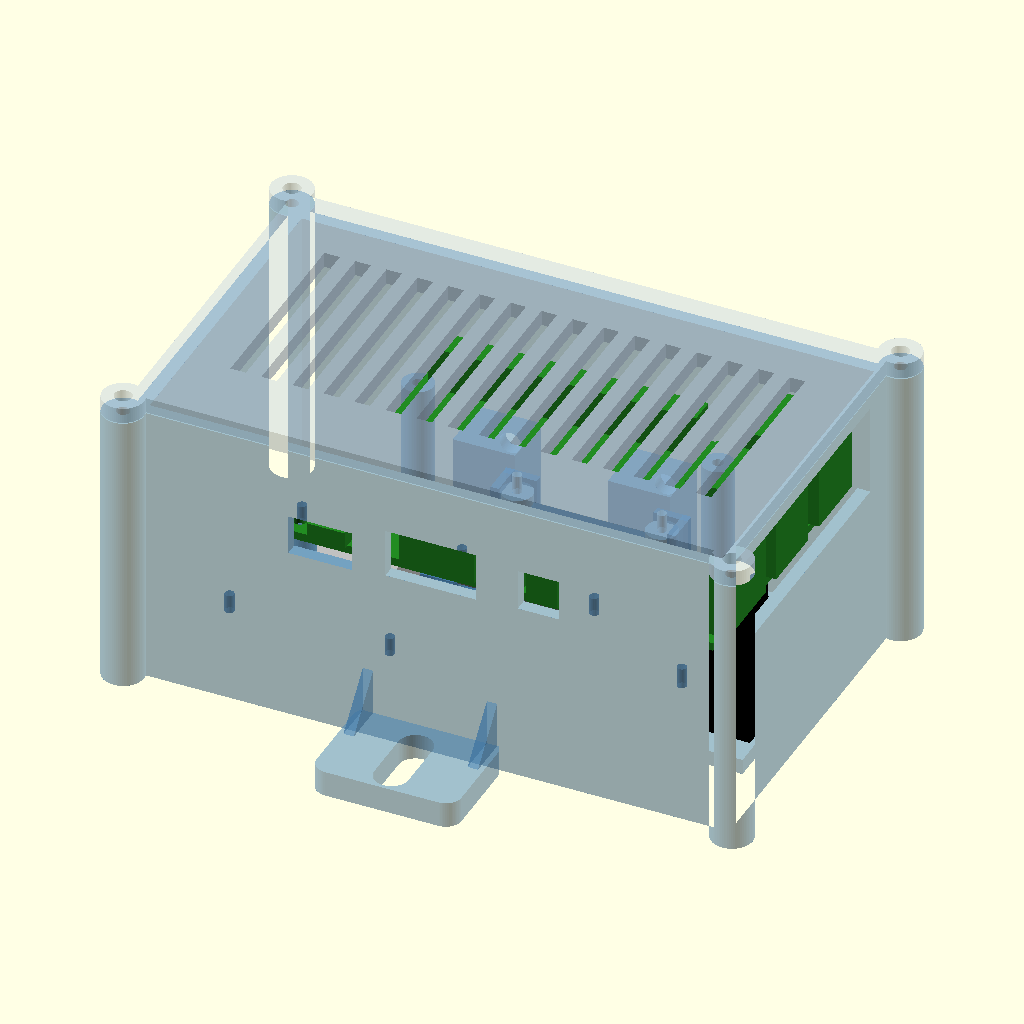
Cell 1 — every parameter at its default value.
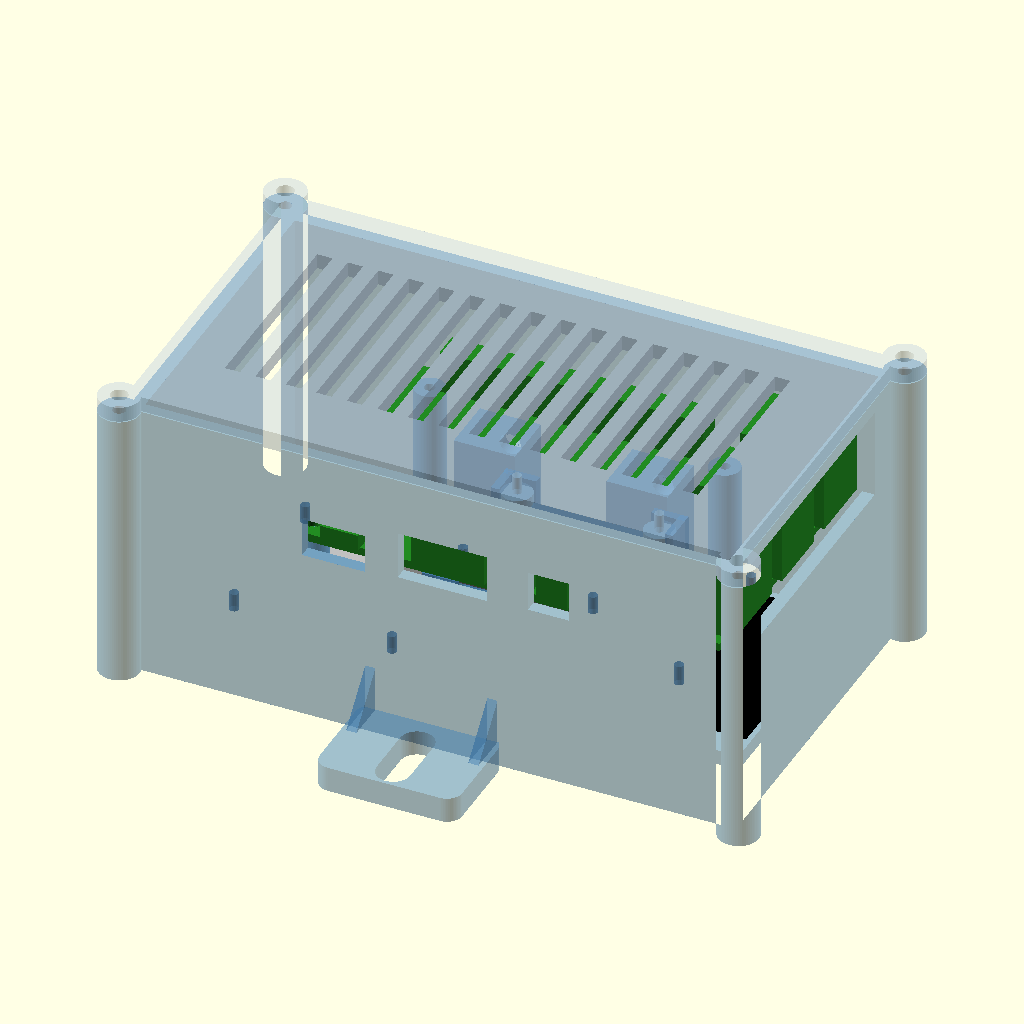
Cell 2: gap = 4 (everything else at default).
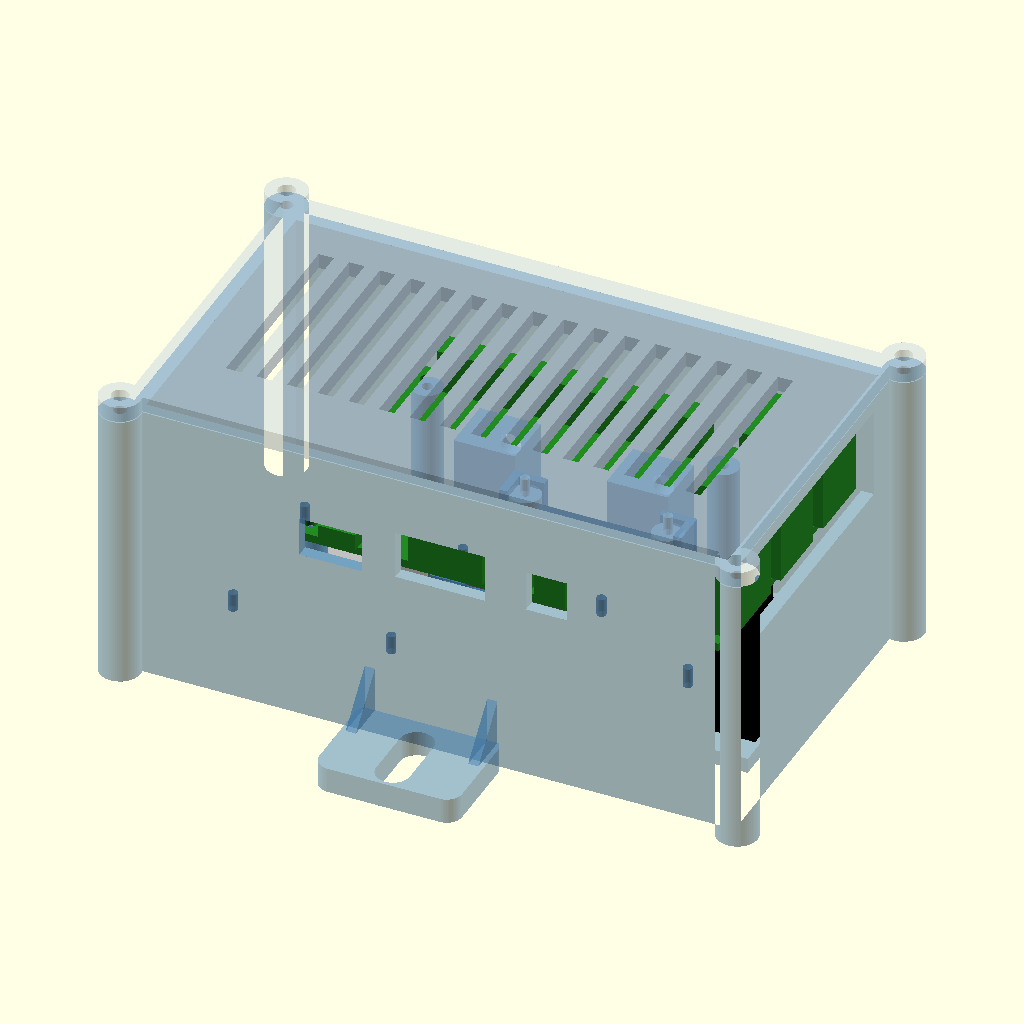
Cell 3 — rim set to 3.2, the other parameters unchanged.
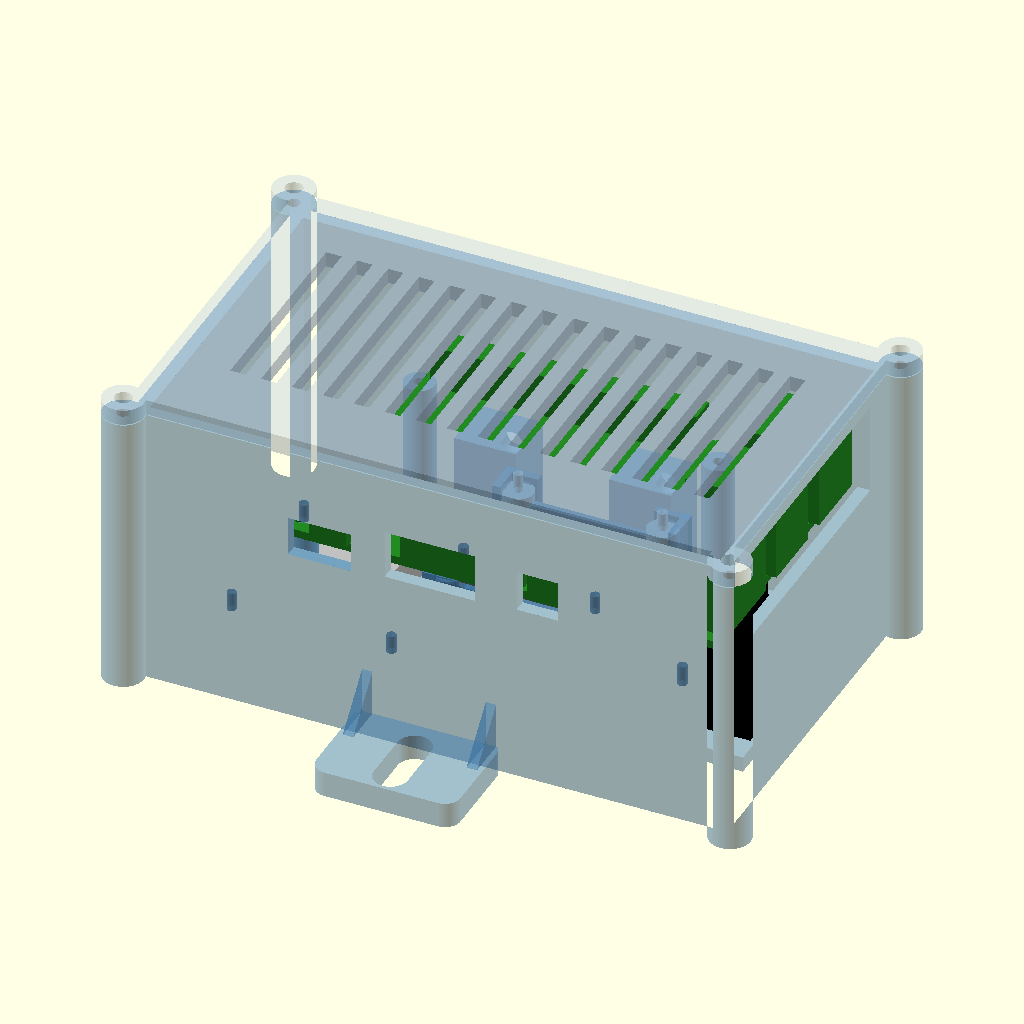
Cell 4 — rk_y0 set to 2, the other parameters unchanged.
All cells are drawn from the same view direction (rotation 55°, 0°, 25°, orthographic, colour scheme Cornfield), but the view is re-fitted for each cell, so position and scale can differ between cells as well as the parameter.
Source of the model, hardware/front_unit/front_unit.scad:
// Front unit housing: OV9281 camera, ROCK 4SE, TM171, TF-Luna.
// Bench / field-test version: vented lid, open lens aperture, no fan.
//
//   openscad -o stl/base.stl -D 'part="base"' front_unit.scad
//
// part = "base" | "lid" | "tap_test" | "assembly" | "open" | "section"
//        | "check" (with check_a / check_b, used by check.sh)
//
// Axes: z up, away from the ground (the floor faces the ground); x along
// the long side, from the TM171 end towards the TF-Luna / RJ45 end.
// The cavity's inner corner is the origin; the floor's underside is z = 0.

include <dims.scad>

part = "assembly";
check_a = "base";
check_b = "cam";

// ================================================================ layout
gap      = 2;
rim      = 1.6;                       // TM171 pocket rim
rk_y0    = 1;                         // board edge to the port wall
inner_y  = rk_y0 + rk_w + 6;          // 6 mm on the header side for wires
comp_y   = rk_y0 + rk_hole_in + rk_hole_dy / 2;   // floor parts' centre line

// TM171: platform with a pocket, at the x = 0 end
tmp_x0   = gap;
tmp_l    = tm_l + 2 * fit + 2 * rim;
tmp_w    = tm_w + 2 * fit + 2 * rim;
tmp_h    = 3;                         // platform above the floor
tm_c     = [tmp_x0 + tmp_l / 2, comp_y];

// Camera next to it
cam_x    = tmp_x0 + tmp_l + 3 + cam_pcb / 2;   // locating corners 1 mm clear of the platform
cam_c    = [cam_x, comp_y];
lens_z   = 0.5;                       // lens front above the floor's underside
cam_pcb_z = lens_z + cam_lens_drop;   // PCB underside

// TF-Luna next to the camera, long side along y
tfl_x0   = cam_x + cam_pcb / 2 + tfl_cable_gap; // body edge on the camera side
tfl_c    = [tfl_x0 + tfl_w / 2, comp_y];
tfl_pad  = 3;                         // pad under it, holds the screws
tfl_lens_x = tfl_x0 + tfl_lens_off;
cam_tfl_offset = tfl_lens_x - cam_x;

inner_x  = tfl_x0 + tfl_w + gap;

// ROCK 4SE above, RJ45 / USB end at the x = inner_x wall
rk_x0    = inner_x - 0.5 - rk_overhang - rk_l;
function mid(r) = (r[0] + r[1]) / 2;
// The camera sits under the RK3399 / LPDDR4 on the board's underside, so
// the board clears the camera's FPC connector by rk_under.
rk_z     = max(cam_pcb_z + cam_pcb_t + cam_back_h + rk_under + 0.5,
               floor_t + tmp_h + tm_h + rk_under + 1);
rk_top   = rk_z + rk_t;
wall_h   = rk_top + max(rk_usb_h, rk_rj45[2]) + 3.5;
rk_holes = [for (i = [0, 1], j = [0, 1])
            [rk_x0 + rk_hole_in + i * rk_hole_dx, rk_y0 + rk_hole_in + j * rk_hole_dy]];

corner_r = 4;      // lid screw bosses, outside the corners
corner_off = 3.5;
corners  = [for (x = [-corner_off, inner_x + corner_off], y = [-corner_off, inner_y + corner_off]) [x, y]];

// M5 screw holes for a bracket, from the outside of the header-side wall,
// above the ear and its ribs (14 mm high at the wall)
m5_x     = [inner_x / 2 - 15, inner_x / 2 + 15];
m5_z     = 20;
assert(m5_z + 6 < rk_z, "M5 screw blocks run into the ROCK 4SE");

// FPC: camera connector (on the camera's -x edge) over the TM171, up past
// the ROCK 4SE's uSD end, across the board to its CSI connector.
fpc_p1   = [cam_x - cam_pcb / 2, comp_y, cam_pcb_z + cam_pcb_t + 1];
fpc_up_x = rk_x0 - 3;
fpc_route = (fpc_p1[0] - fpc_up_x) + (rk_top + 2 - fpc_p1[2])
          + abs(rk_x0 + mid(rk_csi[0]) - fpc_up_x) + abs(rk_y0 + mid(rk_csi[1]) - comp_y);
echo(str("FPC routed ", fpc_route, " mm + ", fpc_slack, " slack, have ", fpc_len));
assert(fpc_route + fpc_slack <= fpc_len, "camera FPC too short for this layout");
echo(str("box outside ", inner_x + 2 * wall, " x ", inner_y + 2 * wall, " x ",
         wall_h + lid_t, " mm"));
echo(str("camera axis to TF-Luna emitter/receiver: ", cam_tfl_offset, " mm in x, +-",
         tfl_lens_pitch / 2, " mm in y"));
assert(cam_focus_d / 2 + lens_z * tan(77) < tfl_lens_x - cam_x - tfl_lens_d / 2 - 2,
       "TF-Luna opening runs into the camera aperture");

// ================================================================ helpers
module rrect(size, r) { offset(r = r) offset(delta = -r) square(size); }

module footprint() {
    translate([-wall, -wall]) rrect([inner_x + 2 * wall, inner_y + 2 * wall], 3);
    for (c = corners) translate(c) circle(r = corner_r);
}

// A blind pilot hole going down from z = 0.
module tap_hole(d, depth) { translate([0, 0, -depth]) cylinder(d = d, h = depth + eps); }

module slot(len, d) { hull() for (s = [-1, 1]) translate([s * len / 2, 0]) circle(d = d); }

// ================================================================ base
// Pins for the M2 holes: stand on z = 0, through a part `t` thick.
module stake(t) { cylinder(d = stake_d, h = t + stake_len, $fn = 24); }

// Where each M2 fixing sits: [x, y, z of the part's underside, part thickness].
function m2_points() = concat(
    [for (sx = [-1, 1], sy = [-1, 1])
        [cam_x + sx * cam_hole_pitch / 2, comp_y + sy * cam_hole_pitch / 2, cam_pcb_z, cam_pcb_t]],
    [for (sx = [-1, 1], sy = [-1, 1])
        [tm_c[0] + tm_hole_off + sx * tm_hole_dx / 2, comp_y + sy * tm_hole_dy / 2, floor_t + tmp_h, tm_base_t]],
    [for (s = [-1, 1])
        [tfl_x0 + tfl_ear_off, comp_y + s * tfl_hole_pitch / 2, floor_t + tfl_pad + tfl_ear_z, tfl_ear_t]]);

module base() {
    if (m2_fix == "stake")
        for (p = m2_points()) translate([p[0], p[1], p[2] - eps]) stake(p[3] + eps);
    difference() {
        union() {
            difference() {
                linear_extrude(wall_h) footprint();
                translate([0, 0, floor_t]) cube([inner_x, inner_y, wall_h]);
            }
            ears();
            // TM171 platform and pocket rim
            translate([tmp_x0, comp_y - tmp_w / 2, floor_t - eps])
                cube([tmp_l, tmp_w, tmp_h + eps]);
            translate([tmp_x0, comp_y - tmp_w / 2, floor_t + tmp_h - eps])
                difference() {
                    cube([tmp_l, tmp_w, 3]);
                    translate([rim, rim, -1]) cube([tmp_l - 2 * rim, tmp_w - 2 * rim, 5]);
                }
            // camera bosses, joined in pairs by webs along x
            for (sy = [-1, 1]) {
                for (sx = [-1, 1])
                    translate([cam_x + sx * cam_hole_pitch / 2, comp_y + sy * cam_hole_pitch / 2, floor_t - eps])
                        cylinder(d = 6, h = cam_pcb_z - floor_t + eps);
                translate([cam_x - cam_hole_pitch / 2, comp_y + sy * cam_hole_pitch / 2 - 0.8, floor_t - eps])
                    cube([cam_hole_pitch, 1.6, cam_pcb_z - floor_t - 2]);
            }
            // locating corners: an L outside each PCB corner, 0.3 mm clear, from the floor
            for (sx = [-1, 1], sy = [-1, 1]) translate([cam_x, comp_y, floor_t - eps]) scale([sx, sy, 1]) {
                h = cam_pcb / 2 + 0.3;
                hz = cam_pcb_z + cam_corner_h - floor_t + eps;
                translate([h, h - cam_corner_leg, 0]) cube([cam_corner_t, cam_corner_leg + cam_corner_t, hz]);
                translate([h - cam_corner_leg, h, 0]) cube([cam_corner_leg + cam_corner_t, cam_corner_t, hz]);
            }
            // TF-Luna pad
            translate([tfl_x0 - 1, comp_y - tfl_l / 2 - 1, floor_t - eps])
                cube([tfl_w + 2, tfl_l + 2, tfl_pad + eps]);
            // standoffs up to the ears at the TF-Luna's back, trimmed clear of its body
            for (s = [-1, 1]) difference() {
                translate([tfl_x0 + tfl_ear_off, comp_y + s * tfl_hole_pitch / 2, floor_t + tfl_pad - eps])
                    cylinder(d = 4.5, h = tfl_ear_z + eps);
                tfl_body_clear();
            }
            // ROCK 4SE posts
            for (h = rk_holes) translate([h[0], h[1], floor_t - eps]) cylinder(d = 6, h = rk_z - floor_t + eps);
            // M5 screw blocks on the header-side wall
            for (x = m5_x) translate([x - 6, inner_y - 11, floor_t - eps]) cube([12, 11 + eps, m5_z + 6 - floor_t]);
        }

        // camera aperture: barrel hole, then a cone wider than the FoV
        translate([cam_x, comp_y, -1]) cylinder(d = cam_focus_d, h = floor_t + 2);
        translate([cam_x, comp_y, -eps]) {
            r0 = cam_focus_d / 2;
            cylinder(r1 = r0 + (lens_z + eps) * tan(77), r2 = r0, h = lens_z + 2 * eps);
        }
        // TF-Luna: emitter and receiver openings
        for (s = [-1, 1])
            translate([tfl_lens_x, comp_y + s * tfl_lens_pitch / 2, -1]) cylinder(d = tfl_lens_d + 1, h = floor_t + tfl_pad + 2);
        // M2 pilot holes for the camera, TM171 and TF-Luna (with m2_fix = "screw"),
        // 6 mm deep, or 5.5 into the TM171 platform
        if (m2_fix == "screw")
            for (p = m2_points()) translate([p[0], p[1], p[2]]) tap_hole(tap_m2, p[2] == floor_t + tmp_h ? 5.5 : 6);
        // TM171 pin row relief
        translate([tm_c[0] + tm_l / 2 - tm_pin_in - 2.5, comp_y - 8, floor_t]) cube([5, 16, tmp_h + 1]);
        // ROCK 4SE screws
        for (h = rk_holes) translate([h[0], h[1], rk_z - 8]) cylinder(d = tap_m25, h = 9);
        // lid screws, M3 into the corner posts
        for (c = corners) translate([c[0], c[1], wall_h]) tap_hole(tap_m3, tap_m3_depth);
        // M5 bracket screws, from outside
        for (x = m5_x) translate([x, inner_y + wall + eps, m5_z]) rotate([90, 0, 0]) cylinder(d = tap_m5, h = tap_m5_depth);
        // ports on the y = 0 wall
        // (plug overmoulds are bigger than the sockets: USB-C +5 / +4.5, HDMI +3 / +3)
        translate([rk_x0 + mid(rk_usbc[0]), 0, rk_top + rk_usbc[2] / 2]) port([rk_usbc[0][1] - rk_usbc[0][0] + 5, rk_usbc[2] + 4.5]);
        translate([rk_x0 + mid(rk_hdmi[0]), 0, rk_top + rk_hdmi[2] / 2]) port([rk_hdmi[0][1] - rk_hdmi[0][0] + 3, rk_hdmi[2] + 3]);
        translate([rk_x0 + mid(rk_audio[0]), 0, rk_top + rk_audio[2] / 2]) port([rk_audio[0][1] - rk_audio[0][0] + 2, rk_audio[2] + 2]);
        // RJ45 / USB window on the x = inner_x wall
        translate([inner_x - 1, rk_y0 + 1, rk_top - 1]) cube([wall + 2, rk_w - 2, max(rk_usb_h, rk_rj45[2]) + 1.8]);
        // no vents in the base walls (user, 2026-11-26): all in the lid
        // TM171 x axis, engraved on the header-side wall
        // rotate([90, 0, 180]) maps the text's +x to world -x (readable from
        // outside) and its extrusion to +y; the arrow points to world +x.
        translate([inner_x / 2, inner_y + wall - 0.6, wall_h - 8]) rotate([90, 0, 180])
            linear_extrude(1) {
                text("TM171 +X", size = 5, halign = "center", valign = "center");
                translate([-28, 0]) polygon([[0, -3], [-8, 0], [0, 3]]);
                translate([-28, -0.75]) square([10, 1.5]);
            }
    }
}

// A rectangular cutout through the y = 0 wall, centred at (x, z).
module port(size) {
    translate([-size[0] / 2, -wall - 1, -size[1] / 2]) cube([size[0], wall + rk_y0 + 1.5, size[1]]);
}

// Mounting ears at floor level on both long sides, M6 slots along y.
module ears() {
    for (s = [0, 1]) {
        y0 = s == 0 ? -wall - 20 : inner_y + wall - 1;
        difference() {
            translate([inner_x / 2 - 14, y0, 0]) linear_extrude(5) rrect([28, 21], 3);
            translate([inner_x / 2, s == 0 ? -wall - 11 : inner_y + wall + 10, -1])
                linear_extrude(7) rotate(90) slot(10, slot_m6);
        }
        // ribs up the wall
        for (dx = [-13, 11]) translate([inner_x / 2 + dx, s == 0 ? -wall - 8 : inner_y + wall - 1, 0])
            hull() {
                cube([2, 9, 5]);
                translate([0, s == 0 ? 8 : 0, 0]) cube([2, 1, 14]);
            }
    }
}

// ================================================================ lid
module lid() {
    difference() {
        union() {
            linear_extrude(lid_t) footprint();
            // locating lip on three sides (not over the RJ45 / USB end)
            translate([0, 0, -3]) difference() {
                translate([fit, fit, 0]) cube([inner_x - fit - 1, inner_y - 2 * fit, 3 + eps]);
                translate([fit + 1.6, fit + 1.6, -1]) cube([inner_x, inner_y - 2 * fit - 3.2, 5]);
            }
        }
        for (c = corners) translate([c[0], c[1], -5]) cylinder(d = clear_m3, h = 20);
        // vent slots, all along y, over the whole board (no fan)
        for (x = [10 : 6 : inner_x - 10]) translate([x, 12, -1]) cube([3, inner_y - 24, lid_t + 2]);
    }
}

// ================================================================ tap test coupon
// One row per screw size, pilot holes at -0.1 / nominal / +0.1 mm, 10 mm deep,
// in a boss like the box's (2 mm or more of wall around each hole).
module tap_test() {
    sizes = [tap_m2, tap_m25, tap_m3, tap_m5];
    names = ["M2", "M2.5", "M3", "M5"];
    difference() {
        cube([66, 4 * 14 + 4, 12]);
        for (i = [0 : 3], j = [0 : 2])
            translate([22 + j * 16, 9 + i * 14, 12]) tap_hole(sizes[i] + (j - 1) * 0.1, 10);
        for (i = [0 : 3]) translate([2, 9 + i * 14, 12 - 0.6]) linear_extrude(1)
            text(names[i], size = 3.5, valign = "center");
        for (j = [0 : 2]) translate([22 + j * 16, 1.2, 12 - 0.6]) linear_extrude(1)
            text(["-", "0", "+"][j], size = 3, halign = "center");
    }
}

// ================================================================ dummy parts
module cam() {
    translate([cam_x, comp_y, 0]) {
        difference() {
            translate([-cam_pcb / 2, -cam_pcb / 2, cam_pcb_z]) cube([cam_pcb, cam_pcb, cam_pcb_t]);
            for (sx = [-1, 1], sy = [-1, 1]) translate([sx * cam_hole_pitch / 2, sy * cam_hole_pitch / 2, cam_pcb_z - 1])
                cylinder(d = 2.2, h = 4);
        }
        translate([-cam_holder / 2, -cam_holder / 2, cam_pcb_z - 10]) cube([cam_holder, cam_holder, 10]);
        translate([-2.5, -cam_holder_ear / 2, cam_pcb_z - 3]) cube([5, cam_holder_ear, 3]);
        translate([0, 0, lens_z]) cylinder(d = cam_lens_d, h = cam_pcb_z - 10 - lens_z);
        translate([-cam_pcb / 2, -cam_fpc_w / 2 - 2, cam_pcb_z + cam_pcb_t]) cube([6, cam_fpc_w + 4, cam_back_h]);
    }
}

module tm171() {
    translate([tm_c[0], comp_y, floor_t + tmp_h]) {
        difference() {
            translate([-tm_l / 2, -tm_w / 2, 0]) cube([tm_l, tm_w, tm_base_t]);
            for (sx = [-1, 1], sy = [-1, 1]) translate([tm_hole_off + sx * tm_hole_dx / 2, sy * tm_hole_dy / 2, -1])
                cylinder(d = 2.1, h = 4);
        }
        translate([tm_case_off - tm_case_l / 2, -tm_case_w / 2, 0]) cube([tm_case_l, tm_case_w, tm_h]);
        translate([-tm_l / 2, -tm_usb_y[1], tm_base_t]) cube([7, tm_usb_y[1] - tm_usb_y[0], 3.2]);  // USB-C
        for (i = [-2 : 2]) translate([tm_l / 2 - tm_pin_in, i * 2.54, -2.5])                        // header pins
            cylinder(d = 0.9, h = tm_base_t + 2.5 + 8.5, $fn = 8);
    }
}

// Lens face down on the pad, lens rims in the openings, ears at the back.
module tfluna() {
    z = floor_t + tfl_pad;
    translate([tfl_x0, comp_y - tfl_body_l / 2, z]) cube([tfl_w, tfl_body_l, tfl_body_h]);
    for (s = [-1, 1]) translate([tfl_x0 + tfl_ear_off, comp_y + s * tfl_hole_pitch / 2, z + tfl_ear_z]) difference() {
        hull() {
            cylinder(r = 2.25, h = tfl_ear_t);
            translate([-2.25, -s * 2.5 - 0.5, 0]) cube([4.5, 1, tfl_ear_t]);
        }
        translate([0, 0, -1]) cylinder(d = 2.2, h = tfl_ear_t + 2);
    }
    for (s = [-1, 1]) translate([tfl_lens_x, comp_y + s * tfl_lens_pitch / 2, z - tfl_rim_h])
        cylinder(d = tfl_lens_d, h = tfl_rim_h + eps);
}

// The TF-Luna body's footprint with 0.3 mm clearance, from the pad up.
module tfl_body_clear() {
    translate([tfl_x0 - 0.3, comp_y - tfl_body_l / 2 - 0.3, floor_t + tfl_pad - 1])
        cube([tfl_w + 0.6, tfl_body_l + 0.6, tfl_body_h + 2]);
}

module rk_box(r, h, z) { translate([r[0][0], r[1][0], z]) cube([r[0][1] - r[0][0], r[1][1] - r[1][0], h]); }

module rock4se() {
    translate([rk_x0, rk_y0, rk_z]) {
        difference() {
            cube([rk_l, rk_w, rk_t]);
            for (h = rk_holes) translate([h[0] - rk_x0, h[1] - rk_y0, -1]) cylinder(d = 2.7, h = 4);
        }
        rk_box(rk_rj45, rk_rj45[2], rk_t);
        for (u = rk_usb) rk_box(u, rk_usb_h, rk_t);
        rk_box(rk_usbc, rk_usbc[2], rk_t);
        rk_box(rk_hdmi, rk_hdmi[2], rk_t);
        rk_box(rk_audio, rk_audio[2], rk_t);
        rk_box(rk_csi, rk_csi[2], rk_t);
        rk_box([rk_header_x, [rk_header_y - 2.6, rk_header_y + 2.6]], 8.5, rk_t);     // 40-pin header
        for (u = rk_under_parts)                                                       // underside
            if (u[2] == 1) translate([0, 0, -rk_under]) linear_extrude(rk_under)
                polygon([[mid(u[0]), u[1][0]], [u[0][1], mid(u[1])], [mid(u[0]), u[1][1]], [u[0][0], mid(u[1])]]);
            else rk_box(u, rk_under, -rk_under);
    }
}

module dummies() { cam(); tm171(); tfluna(); rock4se(); }

lid_gap = 0.2;   // drawn gap between base and lid, for the pictures and checks
module lid_placed() { translate([0, 0, wall_h + lid_gap]) lid(); }

// ================================================================ output
module half() { intersection() { children(); translate([-50, comp_y, -50]) cube([300, 100, 200]); } }

module named(n) {
    if (n == "base") base();
    else if (n == "lid") lid_placed();
    else if (n == "cam") cam();
    else if (n == "tm171") tm171();
    else if (n == "tfluna") tfluna();
    else if (n == "rock") rock4se();
}

if (part == "base") base();
else if (part == "lid") translate([0, 0, lid_t]) mirror([0, 0, 1]) lid();   // print top down
else if (part == "tap_test") tap_test();
else if (part == "assembly" || part == "open") {
    color("SteelBlue", part == "open" ? 1 : 0.5) base();
    if (part == "assembly") color("LightSteelBlue", 0.35) lid_placed();
    color("DimGray") cam();
    color("Silver") tm171();
    color("Black") tfluna();
    color("ForestGreen") rock4se();
}
else if (part == "section") {
    // cut along x through the camera axis, seen from -y
    color("SteelBlue") half() base();
    color("LightSteelBlue") half() lid_placed();
    color("DimGray") half() cam();
    color("Silver") half() tm171();
    color("Black") half() tfluna();
    color("ForestGreen") half() rock4se();
    // the camera's 148 deg diagonal FoV, 8 mm deep from the lens front
    color("Orange") half() translate([cam_x, comp_y, lens_z]) mirror([0, 0, 1])
        cylinder(r1 = 0, r2 = 8 * tan(cam_fov_half), h = 8);
}
else if (part == "check") intersection() { named(check_a); translate([0, 0, 0.02]) named(check_b); }
Customizer parameters (derived from the source; name, type, default, range or options):
part: string, default "assembly"
check_a: string, default "base"
check_b: string, default "cam"
gap: number, default 2
rim: number, default 1.6
rk_y0: number, default 1
tmp_h: number, default 3
lens_z: number, default 0.5
tfl_pad: number, default 3
